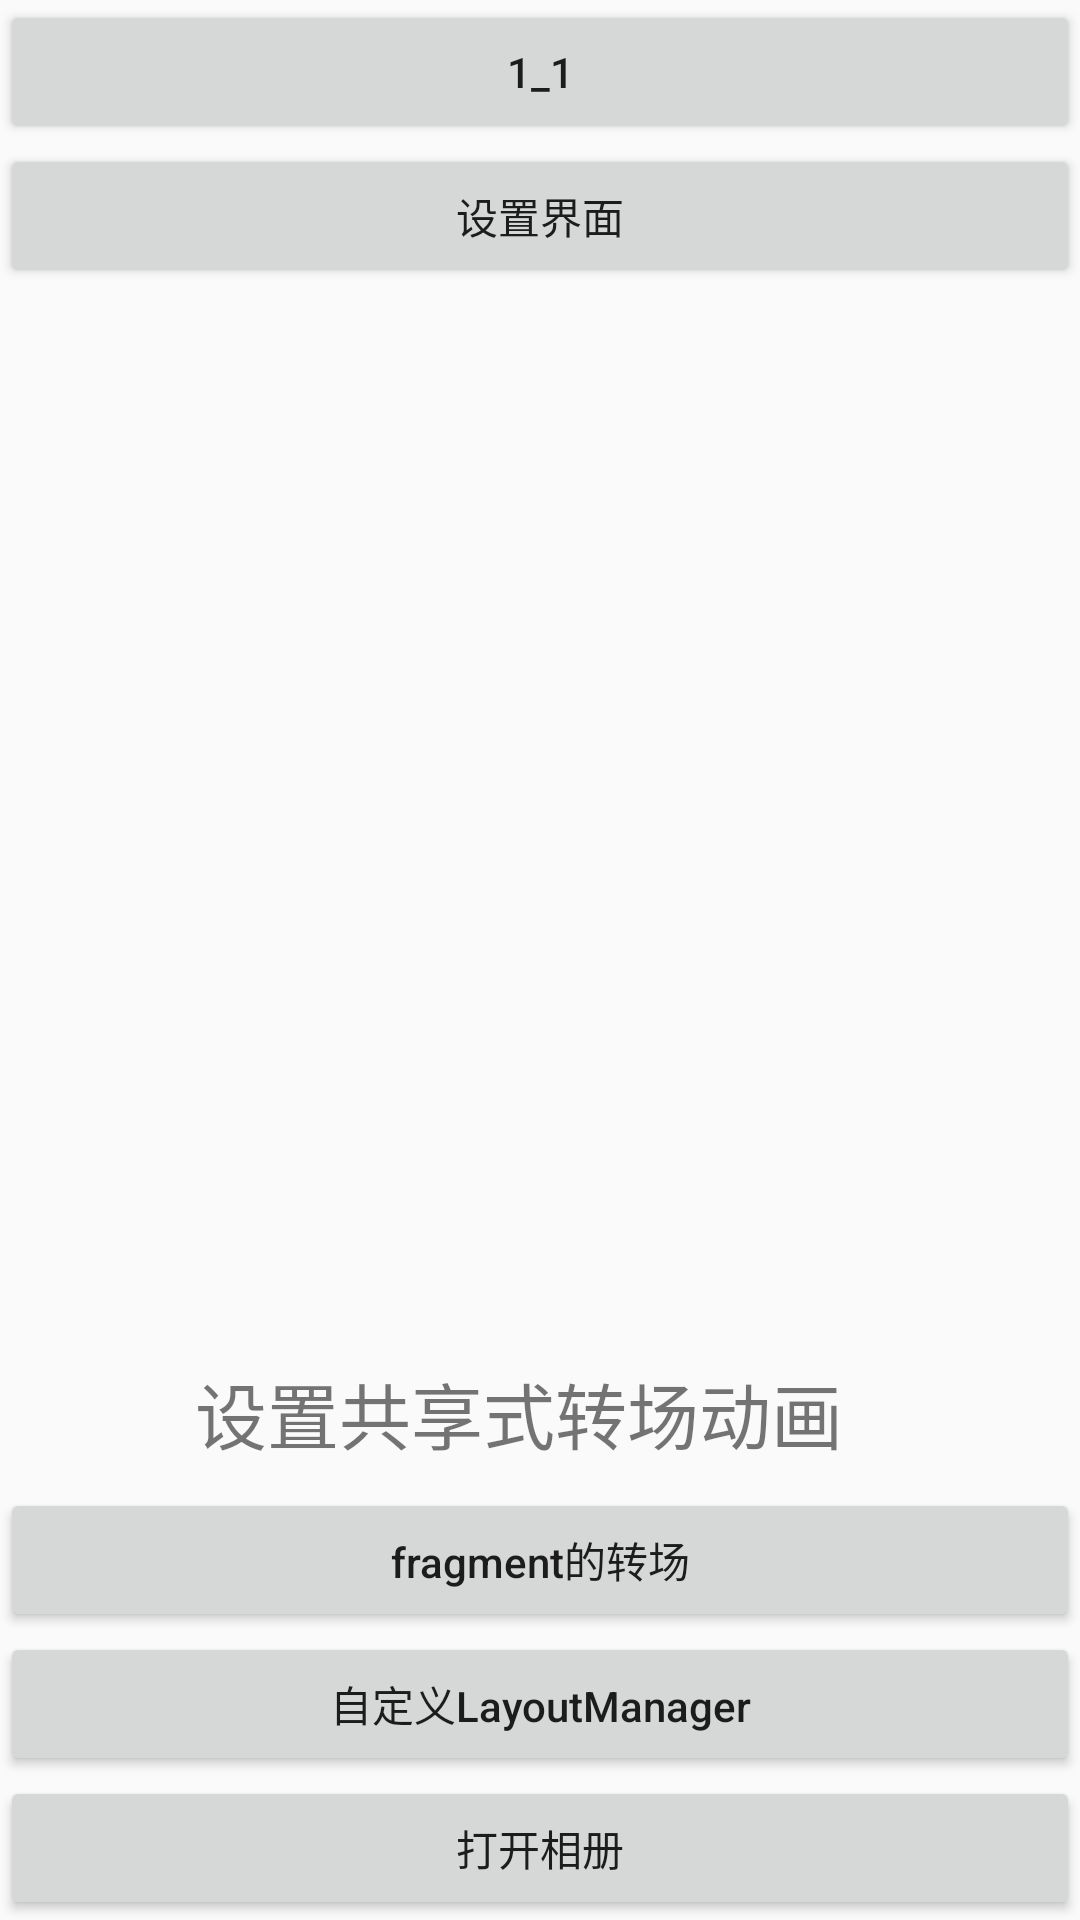

Write the Android layout XML for this screen, with the resource values it uses.
<!-- AndroidManifest.xml: application theme TransTheme -->
<!-- res/layout/activity_main.xml -->
<?xml version="1.0" encoding="utf-8"?>
<LinearLayout xmlns:android="http://schemas.android.com/apk/res/android"
    xmlns:app="http://schemas.android.com/apk/res-auto"
    xmlns:tools="http://schemas.android.com/tools"
    android:layout_width="match_parent"
    android:layout_height="match_parent"
    android:orientation="vertical"
    tools:context=".MainActivity">

    <Button
        android:id="@+id/jump_1_1"
        android:text="1_1"
        android:layout_width="match_parent"
        android:layout_height="wrap_content" />

    <Button
        android:id="@+id/jump_setting"
        android:text="设置界面"
        android:textAllCaps="false"
        android:layout_width="match_parent"
        android:layout_height="wrap_content" />
    <LinearLayout
        android:layout_width="match_parent"
        android:layout_height="0dp"
        android:layout_weight="1"></LinearLayout>

    <LinearLayout
        android:layout_width="match_parent"
        android:layout_height="wrap_content">
        <ImageView
            android:id="@+id/sync_main"
            android:layout_gravity="center"
            android:src="@drawable/ic_sync_black_24dp"
            android:layout_width="50dp"
            android:layout_height="50dp"
            android:transitionName="@string/trans_shareName_sync"/>


        <TextView
            android:layout_marginLeft="15dp"
            android:layout_width="wrap_content"
            android:layout_height="wrap_content"
            android:textSize="24dp"
            android:layout_gravity="center"
            android:text="设置共享式转场动画"/>
    </LinearLayout>

    <Button
        android:id="@+id/jump_FragmentTrans"
        android:text="fragment的转场"
        android:textAllCaps="false"
        android:layout_width="match_parent"
        android:layout_height="wrap_content" />

    <Button
        android:id="@+id/jump_CustomLayoutManager"
        android:text="自定义LayoutManager"
        android:textAllCaps="false"
        android:layout_width="match_parent"
        android:layout_height="wrap_content" />
    <Button
        android:id="@+id/jump_openAlbum"
        android:text="打开相册"
        android:layout_width="match_parent"
        android:layout_height="wrap_content" />


</LinearLayout>
<!-- resources referenced by this layout -->
<resources>
  <string name="trans_shareName_sync">img_sync</string>
  <style name="TransTheme" parent="Theme.AppCompat.Light.NoActionBar">
          <item name="android:windowActivityTransitions">true</item>
  
          <item name="android:windowEnterTransition">@transition/activity_fade</item>
          
          <item name="android:windowReturnTransition">@transition/activity_slide</item>
      </style>
</resources>
